The GitHub repository billjcapps/VRScavengerHunt contains a labelled image folder "dataset1" with 9 categories: DC Comics, Doctor Who, Firefly, lotr, shelf, Spider-Man, Star Wars, table, weapon. Examples follow, each with its label.

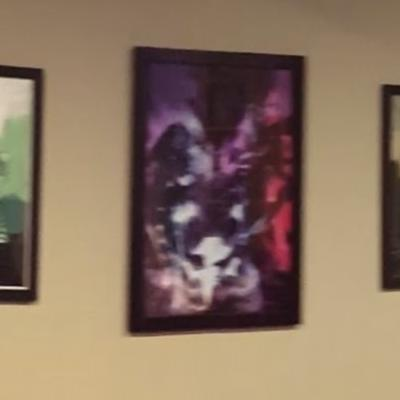
Label: DC Comics

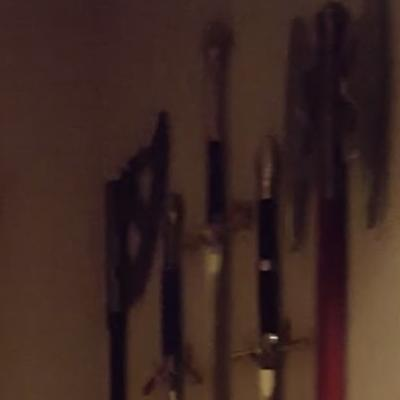
Label: weapon

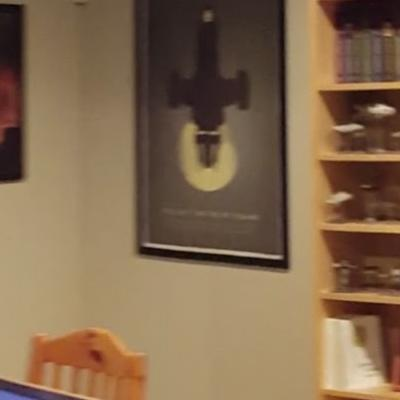
Label: Firefly

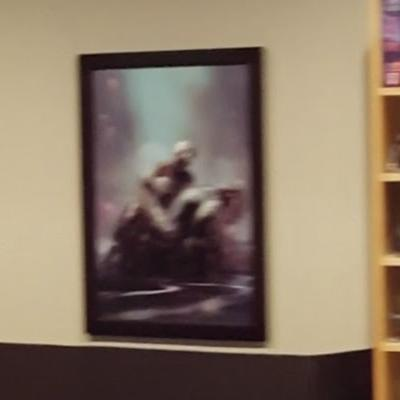
Label: Spider-Man

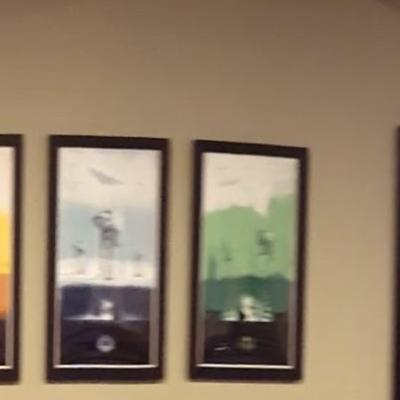
Label: Star Wars

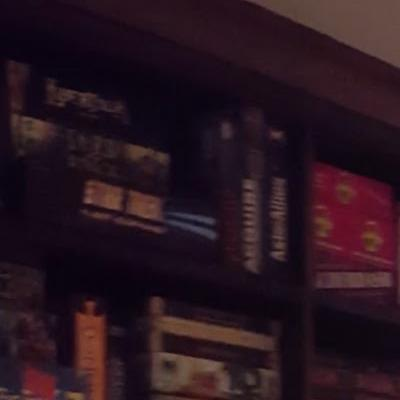
Label: shelf
